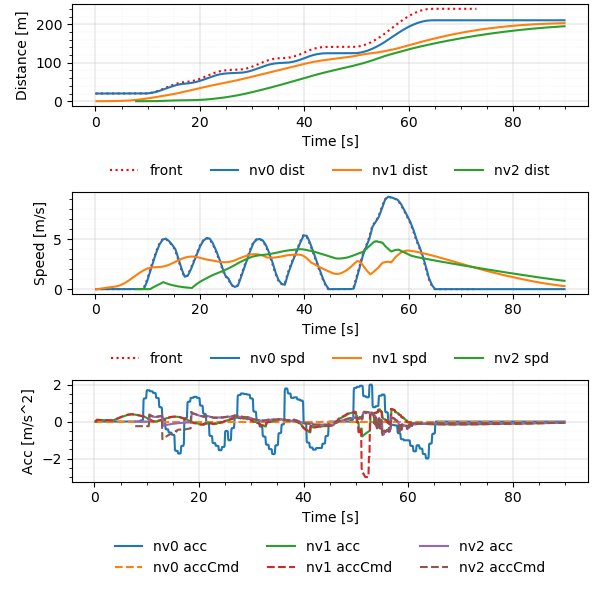

Values plotted in this chart, from the file beside it:
Realtime [sec], Sim Time [sec], Sim Time from MPC [sec], MPC runtime, v0_dist [m], v0_lane [-], v0_spd [m/s], v0_acc [m/s2], v1_dist [m], v1_lane [-], v1_spd [m/s], v1_acc [m/s2], v1_accCmd [m/s2], v2_dist [m], v2_lane [-], v2_spd [m/s], v2_acc [m/s2], v2_accCmd [m/s2]
0.006001, 0.2, 0.0, 0.003335, 20.0, -76146229#1_0, 0.0, 0.0, 0.0, -76146229#1_0, 0.0, 0.0, 0.0, nan, nan, nan, nan, nan
0.1135, 0.3, 0.0, 0.008652, 20.0, -76146229#1_0, 0.0, 0.0, 0.0, -76146229#1_0, 0.0, 0.0, 0.0, nan, nan, nan, nan, nan
0.2136, 0.4, 0.2, 0.008173, 20.0, -76146229#1_0, 0.0, 0.0, 0.0, -76146229#1_0, 0.0, 0.0, 0.09435, nan, nan, nan, nan, nan
0.3131, 0.5, 0.3, 0.008022, 20.0, -76146229#1_0, 0.0, 0.0, 0.0009131, -76146229#1_0, 0.009131, 0.09131, 0.09435, nan, nan, nan, nan, nan
0.4136, 0.6, 0.4, 0.008223, 20.0, -76146229#1_0, 0.0, 0.0, 0.002739, -76146229#1_0, 0.01826, 0.09131, 0.09435, nan, nan, nan, nan, nan
0.514, 0.7, 0.5, 0.007859, 20.0, -76146229#1_0, 0.0, 0.0, 0.005478, -76146229#1_0, 0.02739, 0.09131, 0.08981, nan, nan, nan, nan, nan
0.6135, 0.8, 0.6, 0.008672, 20.0, -76146229#1_0, 0.0, 0.0, 0.009087, -76146229#1_0, 0.03608, 0.08691, 0.08858, nan, nan, nan, nan, nan
0.7132, 0.9, 0.7, 0.008206, 20.0, -76146229#1_0, 0.0, 0.0, 0.01355, -76146229#1_0, 0.04466, 0.08572, 0.08734, nan, nan, nan, nan, nan
0.8133, 1.0, 0.8, 0.008213, 20.0, -76146229#1_0, 0.0, 0.0, 0.01886, -76146229#1_0, 0.05311, 0.08452, 0.08631, nan, nan, nan, nan, nan
0.9139, 1.1, 0.9, 0.007778, 20.0, -76146229#1_0, 0.0, 0.0, 0.02501, -76146229#1_0, 0.06146, 0.08352, 0.08518, nan, nan, nan, nan, nan
1.013, 1.2, 1.0, 0.008364, 20.0, -76146229#1_0, 0.0, 0.0, 0.03198, -76146229#1_0, 0.0697, 0.08243, 0.08405, nan, nan, nan, nan, nan
1.113, 1.3, 1.1, 0.00914, 20.0, -76146229#1_0, 0.0, 0.0, 0.03976, -76146229#1_0, 0.07784, 0.08134, 0.08293, nan, nan, nan, nan, nan
1.214, 1.4, 1.2, 0.007983, 20.0, -76146229#1_0, 0.0, 0.0, 0.04835, -76146229#1_0, 0.08586, 0.08025, 0.08182, nan, nan, nan, nan, nan
1.314, 1.5, 1.3, 0.008181, 20.0, -76146229#1_0, 0.0, 0.0, 0.05773, -76146229#1_0, 0.09378, 0.07918, 0.08072, nan, nan, nan, nan, nan
1.414, 1.6, 1.4, 0.008145, 20.0, -76146229#1_0, 0.0, 0.0, 0.06789, -76146229#1_0, 0.1016, 0.07811, 0.07962, nan, nan, nan, nan, nan
1.514, 1.7, 1.5, 0.007979, 20.0, -76146229#1_0, 0.0, 0.0, 0.07882, -76146229#1_0, 0.1093, 0.07705, 0.07854, nan, nan, nan, nan, nan
1.614, 1.8, 1.6, 0.0088, 20.0, -76146229#1_0, 0.0, 0.0, 0.09051, -76146229#1_0, 0.1169, 0.076, 0.07746, nan, nan, nan, nan, nan
1.714, 1.9, 1.7, 0.008438, 20.0, -76146229#1_0, 0.0, 0.0, 0.1029, -76146229#1_0, 0.1244, 0.07496, 0.07639, nan, nan, nan, nan, nan
1.813, 2.0, 1.8, 0.008876, 20.0, -76146229#1_0, 0.0, 0.0, 0.1161, -76146229#1_0, 0.1318, 0.07393, 0.07534, nan, nan, nan, nan, nan
1.914, 2.1, 1.9, 0.00815, 20.0, -76146229#1_0, 0.0, 0.0, 0.13, -76146229#1_0, 0.1391, 0.07291, 0.07429, nan, nan, nan, nan, nan
2.013, 2.2, 2.0, 0.007193, 20.0, -76146229#1_0, 0.0, 0.0, 0.1447, -76146229#1_0, 0.1463, 0.07189, 0.07324, nan, nan, nan, nan, nan
2.113, 2.3, 2.1, 0.008261, 20.0, -76146229#1_0, 0.0, 0.0, 0.16, -76146229#1_0, 0.1534, 0.07088, 0.07221, nan, nan, nan, nan, nan
2.214, 2.4, 2.2, 0.008004, 20.0, -76146229#1_0, 0.0, 0.0, 0.176, -76146229#1_0, 0.1603, 0.06988, 0.07119, nan, nan, nan, nan, nan
2.313, 2.5, 2.3, 0.008116, 20.0, -76146229#1_0, 0.0, 0.0, 0.1928, -76146229#1_0, 0.1672, 0.06889, 0.07017, nan, nan, nan, nan, nan
2.413, 2.6, 2.4, 0.008404, 20.0, -76146229#1_0, 0.0, 0.0, 0.2102, -76146229#1_0, 0.174, 0.0679, 0.06916, nan, nan, nan, nan, nan
2.513, 2.7, 2.5, 0.007698, 20.0, -76146229#1_0, 0.0, 0.0, 0.2282, -76146229#1_0, 0.1807, 0.06693, 0.06816, nan, nan, nan, nan, nan
2.612, 2.8, 2.6, 0.007958, 20.0, -76146229#1_0, 0.0, 0.0, 0.247, -76146229#1_0, 0.1873, 0.06596, 0.0672, nan, nan, nan, nan, nan
2.713, 2.9, 2.7, 0.00844, 20.0, -76146229#1_0, 0.0, 0.0, 0.2663, -76146229#1_0, 0.1938, 0.06503, 0.06667, nan, nan, nan, nan, nan
2.814, 3.0, 2.8, 0.008631, 20.0, -76146229#1_0, 0.0, 0.0, 0.2864, -76146229#1_0, 0.2003, 0.06452, 0.06619, nan, nan, nan, nan, nan
2.913, 3.1, 2.9, 0.008378, 20.0, -76146229#1_0, 0.0, 0.0, 0.307, -76146229#1_0, 0.2067, 0.06405, 0.06572, nan, nan, nan, nan, nan
3.015, 3.2, 3.0, 0.008137, 20.0, -76146229#1_0, 0.0, 0.0, 0.3283, -76146229#1_0, 0.213, 0.0636, 0.06524, nan, nan, nan, nan, nan
3.114, 3.3, 3.1, 0.008769, 20.0, -76146229#1_0, 0.0, 0.0, 0.3503, -76146229#1_0, 0.2193, 0.06313, 0.06476, nan, nan, nan, nan, nan
3.212, 3.4, 3.2, 0.006783, 20.0, -76146229#1_0, 0.0, 0.0, 0.3728, -76146229#1_0, 0.2256, 0.06267, 0.06488, nan, nan, nan, nan, nan
3.314, 3.5, 3.3, 0.008519, 20.0, -76146229#1_0, 0.0, 0.0, 0.396, -76146229#1_0, 0.2319, 0.06278, 0.07363, nan, nan, nan, nan, nan
3.414, 3.6, 3.4, 0.008601, 20.0, -76146229#1_0, 0.0, 0.0, 0.4199, -76146229#1_0, 0.239, 0.07126, 0.08299, nan, nan, nan, nan, nan
3.514, 3.7, 3.5, 0.007941, 20.0, -76146229#1_0, 0.0, 0.0, 0.4446, -76146229#1_0, 0.247, 0.08032, 0.09248, nan, nan, nan, nan, nan
3.613, 3.8, 3.6, 0.008456, 20.0, -76146229#1_0, 0.0, 0.0, 0.4702, -76146229#1_0, 0.256, 0.08949, 0.1016, nan, nan, nan, nan, nan
3.713, 3.9, 3.7, 0.008255, 20.0, -76146229#1_0, 0.0, 0.0, 0.4968, -76146229#1_0, 0.2658, 0.09828, 0.1106, nan, nan, nan, nan, nan
3.814, 4.0, 3.8, 0.009665, 20.0, -76146229#1_0, 0.0, 0.0, 0.5245, -76146229#1_0, 0.2765, 0.1071, 0.1198, nan, nan, nan, nan, nan
3.913, 4.1, 3.9, 0.007398, 20.0, -76146229#1_0, 0.0, 0.0, 0.5533, -76146229#1_0, 0.2881, 0.116, 0.1323, nan, nan, nan, nan, nan
4.013, 4.2, 4.0, 0.007041, 20.0, -76146229#1_0, 0.0, 0.0, 0.5834, -76146229#1_0, 0.3009, 0.128, 0.1449, nan, nan, nan, nan, nan
4.113, 4.3, 4.1, 0.008066, 20.0, -76146229#1_0, 0.0, 0.0, 0.6149, -76146229#1_0, 0.315, 0.1402, 0.1576, nan, nan, nan, nan, nan
4.214, 4.4, 4.2, 0.007866, 20.0, -76146229#1_0, 0.0, 0.0, 0.6479, -76146229#1_0, 0.3302, 0.1525, 0.17, nan, nan, nan, nan, nan
4.313, 4.5, 4.3, 0.008491, 20.0, -76146229#1_0, 0.0, 0.0, 0.6825, -76146229#1_0, 0.3467, 0.1645, 0.1824, nan, nan, nan, nan, nan
4.414, 4.6, 4.4, 0.008687, 20.0, -76146229#1_0, 0.0, 0.0, 0.719, -76146229#1_0, 0.3643, 0.1765, 0.1947, nan, nan, nan, nan, nan
4.513, 4.7, 4.5, 0.008254, 20.0, -76146229#1_0, 0.0, 0.0, 0.7573, -76146229#1_0, 0.3832, 0.1884, 0.2066, nan, nan, nan, nan, nan
4.613, 4.8, 4.6, 0.008814, 20.0, -76146229#1_0, 0.0, 0.0, 0.7976, -76146229#1_0, 0.4031, 0.1999, 0.2182, nan, nan, nan, nan, nan
4.713, 4.9, 4.7, 0.00817, 20.0, -76146229#1_0, 0.0, 0.0, 0.84, -76146229#1_0, 0.4243, 0.2112, 0.23, nan, nan, nan, nan, nan
4.814, 5.0, 4.8, 0.008029, 20.0, -76146229#1_0, 0.0, 0.0, 0.8847, -76146229#1_0, 0.4465, 0.2226, 0.2416, nan, nan, nan, nan, nan
4.914, 5.1, 4.9, 0.009023, 20.0, -76146229#1_0, 0.0, 0.0, 0.9317, -76146229#1_0, 0.4699, 0.2338, 0.2532, nan, nan, nan, nan, nan
5.013, 5.2, 5.0, 0.008508, 20.0, -76146229#1_0, 0.0, 0.0, 0.9811, -76146229#1_0, 0.4944, 0.245, 0.2647, nan, nan, nan, nan, nan
5.113, 5.3, 5.1, 0.007619, 20.0, -76146229#1_0, 0.0, 0.0, 1.033, -76146229#1_0, 0.52, 0.2561, 0.2755, nan, nan, nan, nan, nan
5.214, 5.4, 5.2, 0.00806, 20.0, -76146229#1_0, 0.0, 0.0, 1.088, -76146229#1_0, 0.5467, 0.2666, 0.2862, nan, nan, nan, nan, nan
5.313, 5.5, 5.3, 0.008186, 20.0, -76146229#1_0, 0.0, 0.0, 1.145, -76146229#1_0, 0.5744, 0.2769, 0.2968, nan, nan, nan, nan, nan
5.414, 5.6, 5.4, 0.008048, 20.0, -76146229#1_0, 0.0, 0.0, 1.206, -76146229#1_0, 0.6031, 0.2873, 0.3074, nan, nan, nan, nan, nan
5.513, 5.7, 5.5, 0.007515, 20.0, -76146229#1_0, 0.0, 0.0, 1.269, -76146229#1_0, 0.6328, 0.2975, 0.318, nan, nan, nan, nan, nan
5.613, 5.8, 5.6, 0.008398, 20.0, -76146229#1_0, 0.0, 0.0, 1.335, -76146229#1_0, 0.6636, 0.3078, 0.3284, nan, nan, nan, nan, nan
5.714, 5.9, 5.7, 0.008867, 20.0, -76146229#1_0, 0.0, 0.0, 1.405, -76146229#1_0, 0.6954, 0.3178, 0.3368, nan, nan, nan, nan, nan
5.814, 6.0, 5.8, 0.008019, 20.0, -76146229#1_0, 0.0, 0.0, 1.478, -76146229#1_0, 0.728, 0.3259, 0.345, nan, nan, nan, nan, nan
5.914, 6.1, 5.9, 0.008002, 20.0, -76146229#1_0, 0.0, 0.0, 1.554, -76146229#1_0, 0.7614, 0.3338, 0.3531, nan, nan, nan, nan, nan
... 838 more rows
